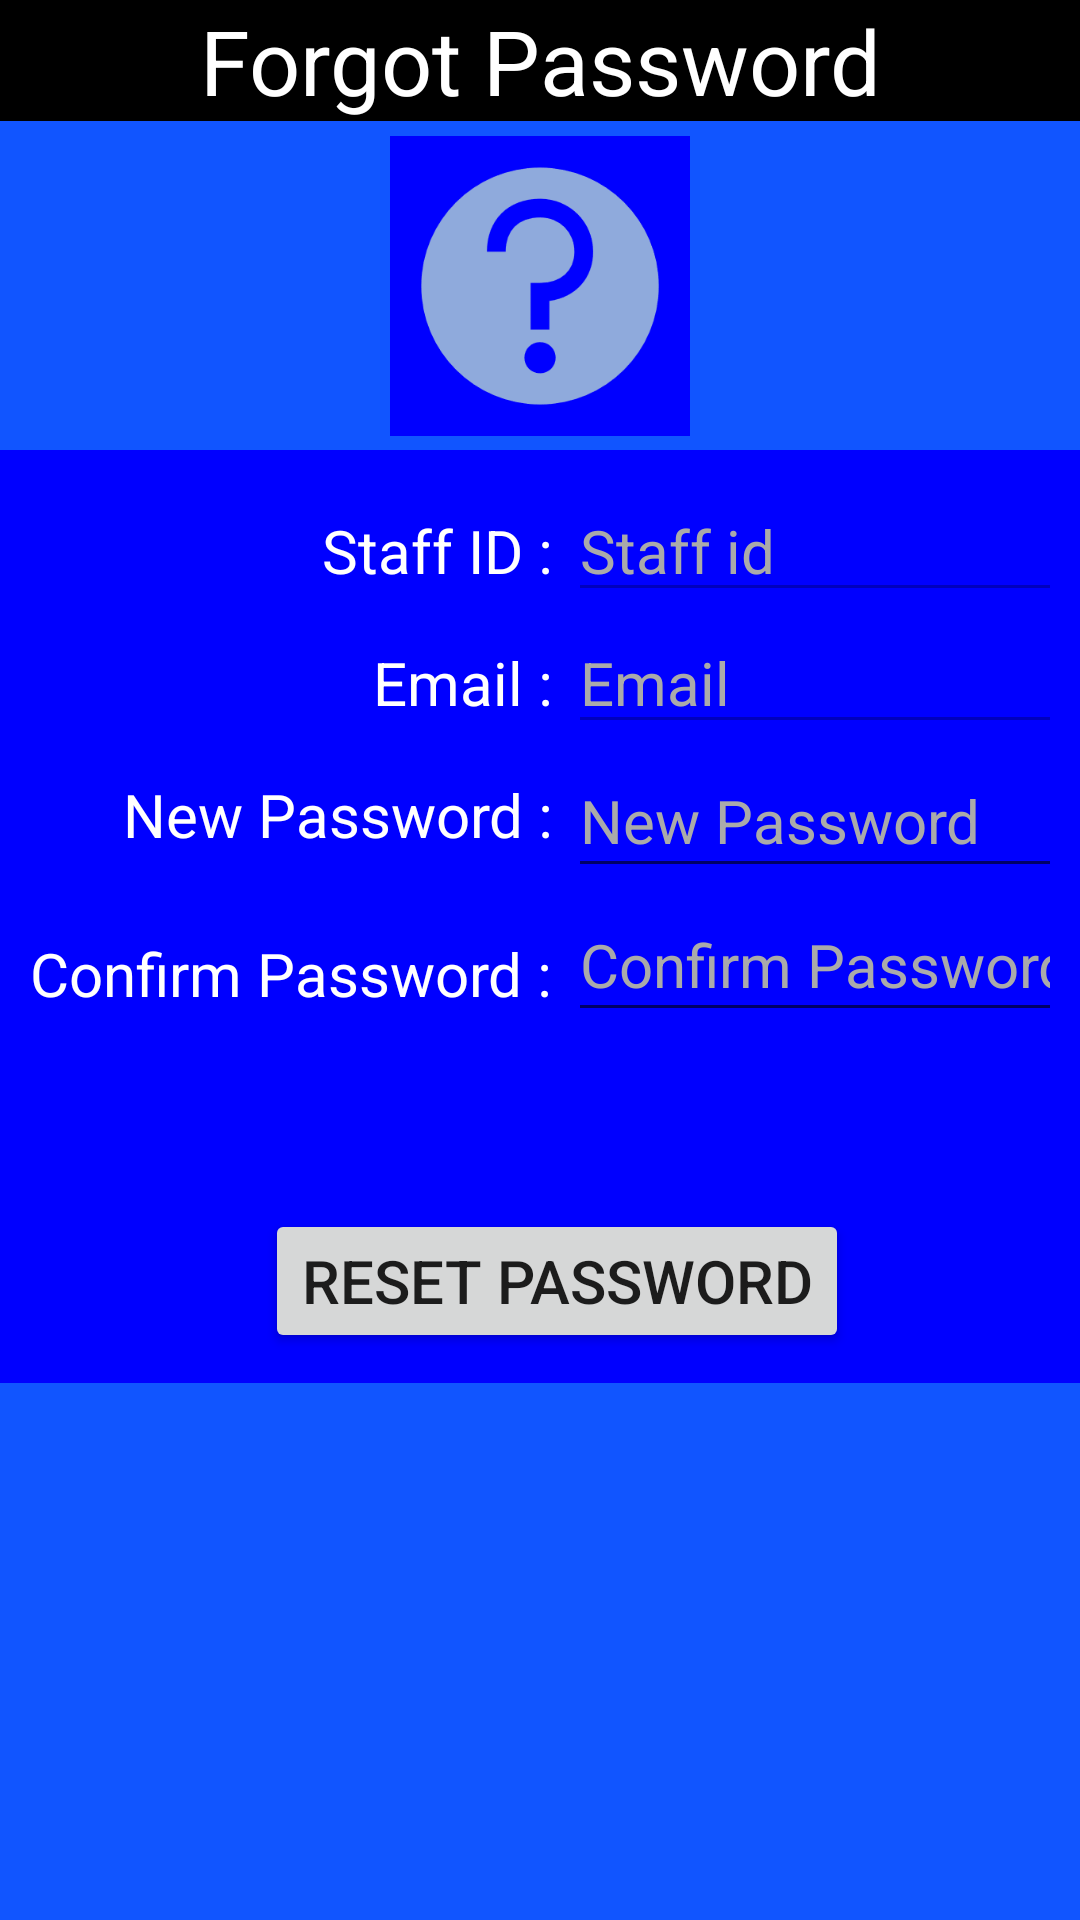

Layout XML and referenced resources for this Android screen:
<!-- AndroidManifest.xml: application theme Theme.FCIS_002 -->
<!-- res/layout/fragment_reset_password.xml -->
<?xml version="1.0" encoding="utf-8"?>
<FrameLayout xmlns:android="http://schemas.android.com/apk/res/android"
    xmlns:tools="http://schemas.android.com/tools"
    android:layout_width="match_parent"
    android:layout_height="match_parent"
    android:background="#1155ff"
    tools:context=".ResetPassword">

    


    <LinearLayout
        android:id="@+id/ll01"
        android:layout_width="match_parent"
        android:layout_height="wrap_content"
        android:orientation="vertical">

        <TextView
            android:layout_width="match_parent"
            android:layout_height="wrap_content"
            android:layout_gravity="center"
            android:background="@color/black"
            android:text="Forgot Password"
            android:textAlignment="center"
            android:textColor="@color/white"
            android:textSize="30sp" />

        <ImageView
            android:layout_width="100dp"
            android:layout_height="100dp"
            android:layout_gravity="center"
            android:layout_margin="5dp"
            android:background="#0000ff"
            android:contentDescription="@string/app_name"
            android:src="@drawable/ask" />
    </LinearLayout>

    <TableLayout
        android:id="@+id/tableLayout"
        android:layout_width="match_parent"
        android:layout_height="wrap_content"
        android:layout_gravity="center_horizontal"
        android:layout_marginTop="150dp"
        android:background="#0000ff"
        android:padding="10dp">

        <TableRow
            android:layout_width="match_parent">

            <TextView
                android:layout_width="match_parent"
                android:layout_height="wrap_content"
                android:gravity="right"
                android:text="Staff ID : "
                android:textSize="20dp"
                android:textColorHint="@color/white"
                android:textColor="@color/white"
                android:layout_column="1"/>
            <EditText
                android:id="@+id/txtStaffID"
                android:layout_width="match_parent"
                android:layout_height="wrap_content"
                android:hint="Staff id"
                android:textSize="20dp"
                android:textColorHint="#aaaaaa"
                android:textColor="@color/white"
                android:enabled="false"/>
        </TableRow>

        <TableRow>
            <TextView
                android:layout_width="match_parent"
                android:layout_height="wrap_content"
                android:gravity="right"
                android:text="Email : "
                android:textSize="20dp"
                android:textColorHint="@color/white"
                android:textColor="@color/white"
                android:layout_column="1"/>
            <EditText
                android:id="@+id/txtEmail"
                android:layout_width="match_parent"
                android:layout_height="wrap_content"
                android:hint="Email"
                android:textColorHint="#aaaaaa"
                android:textSize="20dp"
                android:textColor="@color/white"
                android:enabled="false"/>
        </TableRow>

        <TableRow android:baselineAligned="false">

            <TextView
                android:layout_width="fill_parent"
                android:layout_height="fill_parent"
                android:layout_column="1"
                android:gravity="right"
                android:textSize="20dp"
                android:textColorHint="@color/white"
                android:textColor="@color/white"
                android:layout_marginTop="10dp"
                android:text="New Password : " />

            <EditText
                android:id="@+id/txtPassword"
                android:layout_width="match_parent"
                android:layout_height="wrap_content"
                android:layout_column="2"
                android:hint="New Password"
                android:textColorHint="#aaaaaa"
                android:textSize="20dp"
                android:textColor="@color/white"
                android:inputType="textPassword"
                android:minHeight="48dp" />
        </TableRow>

        <TableRow android:baselineAligned="false">

            <TextView
                android:layout_width="fill_parent"
                android:layout_height="fill_parent"
                android:layout_column="1"
                android:layout_gravity="center"
                android:layout_marginTop="10dp"
                android:textSize="20dp"
                android:textColorHint="@color/white"
                android:textColor="@color/white"
                android:text="Confirm Password : " />


            <EditText
                android:id="@+id/txtConfirmPassword"
                android:layout_width="match_parent"
                android:layout_height="wrap_content"
                android:layout_column="2"
                android:hint="Confirm Password"
                android:inputType="textPassword"
                android:textSize="20dp"
                android:textColorHint="#aaaaaa"
                android:textColor="@color/white"
                android:minHeight="48dp" />
        </TableRow>
        <TableRow>
            <TextView
                android:id="@+id/txtMessage"
                android:layout_width="wrap_content"
                android:layout_height="wrap_content"
                android:minHeight="48dp"
                android:lines="3"
                android:maxLines="3"
                android:layout_span="2"
                android:lineHeight="20dp"
                android:layout_column="1"/>
        </TableRow>
        <TableRow
            android:layout_width="match_parent">
            <Button
                android:id="@+id/btnRestPassword"
                android:layout_width="wrap_content"
                android:layout_height="wrap_content"
                android:layout_column="1"
                android:layout_span="2"
                android:textSize="20dp"
                android:layout_gravity="center"
                android:text="Reset Password" />
        </TableRow>
    </TableLayout>

</FrameLayout>
<!-- resources referenced by this layout -->
<resources>
  <color name="black">#FF000000</color>
  <color name="white">#FFFFFFFF</color>
  <!-- drawable ask: png bitmap (drawable, 6036 bytes) -->
  <string name="app_name">FCIS_002</string>
  <style name="Theme.FCIS_002" parent="Theme.MaterialComponents.DayNight.DarkActionBar">
          
          <item name="colorPrimary">@color/purple_500</item>
          <item name="colorPrimaryVariant">@color/purple_700</item>
          <item name="colorOnPrimary">@color/white</item>
          
          <item name="colorSecondary">@color/teal_200</item>
          <item name="colorSecondaryVariant">@color/teal_700</item>
          <item name="colorOnSecondary">@color/black</item>
          
          <item name="android:statusBarColor">?attr/colorPrimaryVariant</item>
          
      </style>
  <color name="purple_500">#aaaaff</color>
  <color name="purple_700">#FF3700B3</color>
  <color name="teal_200">#FF03DAC5</color>
  <color name="teal_700">#FF018786</color>
</resources>
